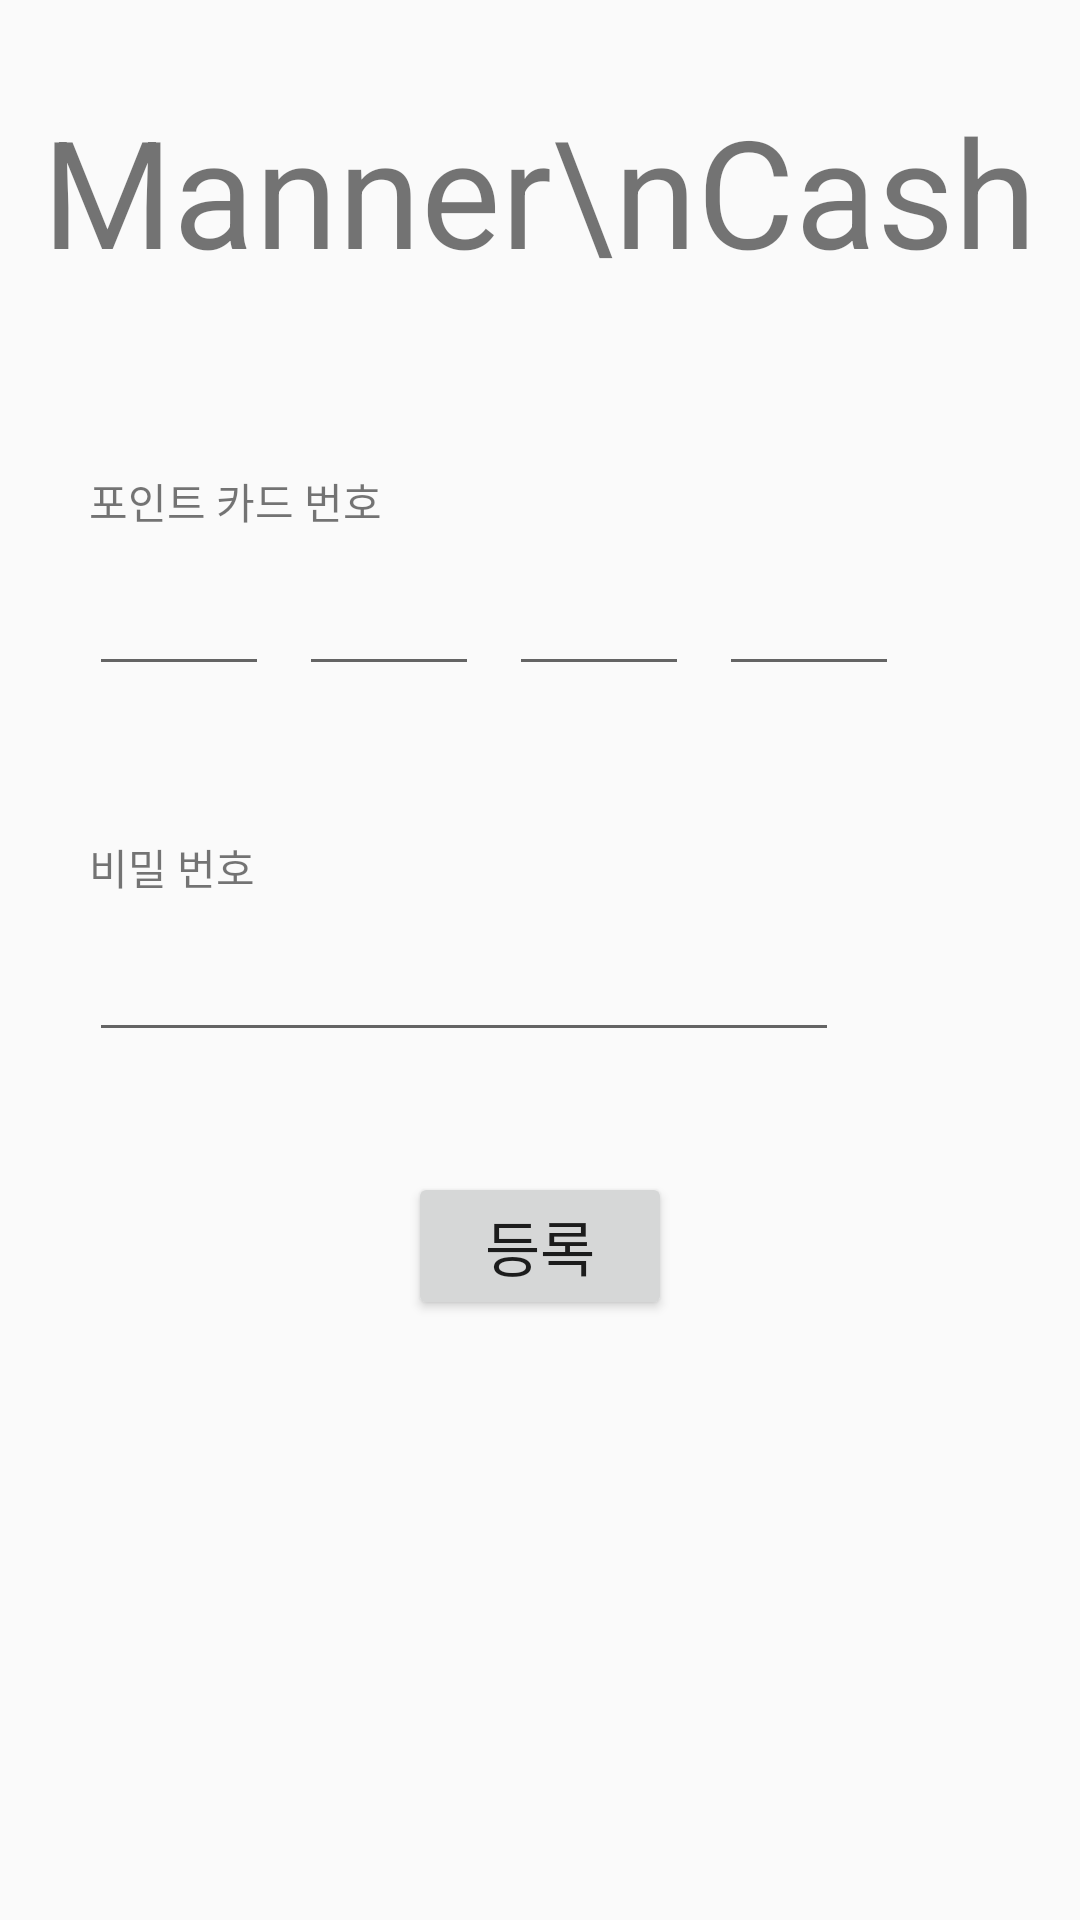

Layout XML and referenced resources for this Android screen:
<!-- AndroidManifest.xml: application theme AppTheme -->
<!-- res/layout/activity_signup_2.xml -->
<ScrollView
    xmlns:android="http://schemas.android.com/apk/res/android"
    android:layout_height="match_parent"
    android:layout_width="match_parent"
    >
<RelativeLayout xmlns:android="http://schemas.android.com/apk/res/android"
    xmlns:tools="http://schemas.android.com/tools" android:layout_width="match_parent"
    android:layout_height="match_parent" android:paddingLeft="@dimen/activity_horizontal_margin"
    android:paddingRight="@dimen/activity_horizontal_margin"
    android:paddingTop="@dimen/activity_vertical_margin"
    android:paddingBottom="@dimen/activity_vertical_margin"
    tools:context="com.appology.mannercash.mannercash.SignupActivity">

    <TextView
        android:text="Manner\nCash"
        android:layout_width="wrap_content"
        android:layout_height="wrap_content"
        android:textSize="50dp"
        android:gravity="center"
        android:layout_alignParentTop="true"
        android:layout_centerHorizontal="true"
        android:layout_marginTop="30dp"
        android:id="@+id/signup2_textView" />

    <TextView
        android:id="@+id/signup2_point_textview"
        android:layout_width="wrap_content"
        android:layout_height="wrap_content"
        android:text="포인트 카드 번호"
        android:layout_below="@+id/signup2_textView"
        android:layout_marginLeft="30dp"
        android:layout_marginTop="60dp"/>

    <EditText
        android:id="@+id/signup2_point_num1"
        android:layout_width="60dp"
        android:layout_height="wrap_content"
        android:layout_below="@+id/signup2_point_textview"
        android:inputType="number"
        android:layout_marginTop="10dp"
        android:layout_alignLeft="@+id/signup2_point_textview"/>

    <EditText
        android:id="@+id/signup2_point_num2"
        android:layout_width="60dp"
        android:layout_height="wrap_content"
        android:layout_toRightOf="@+id/signup2_point_num1"
        android:inputType="number"
        android:layout_marginTop="10dp"
        android:layout_marginLeft="10dp"
        android:layout_alignBottom="@+id/signup2_point_num1"/>

    <EditText
        android:id="@+id/signup2_point_num3"
        android:layout_width="60dp"
        android:layout_height="wrap_content"
        android:layout_toRightOf="@+id/signup2_point_num2"
        android:inputType="number"
        android:layout_marginTop="10dp"
        android:layout_marginLeft="10dp"
        android:layout_alignBottom="@+id/signup2_point_num1"/>

    <EditText
        android:id="@+id/signup2_point_num4"
        android:layout_width="60dp"
        android:layout_height="wrap_content"
        android:layout_toRightOf="@+id/signup2_point_num3"
        android:inputType="number"
        android:layout_marginTop="10dp"
        android:layout_marginLeft="10dp"
        android:layout_alignBottom="@+id/signup2_point_num1"/>


    <TextView
        android:id="@+id/signup2_passwd_textview"
        android:layout_width="wrap_content"
        android:layout_height="wrap_content"
        android:text="비밀 번호"
        android:layout_below="@+id/signup2_point_num1"
        android:layout_marginLeft="30dp"
        android:layout_marginTop="50dp"/>

    <EditText
        android:id="@+id/signup2_passwd"
        android:layout_width="250dp"
        android:layout_height="wrap_content"
        android:layout_below="@+id/signup2_passwd_textview"
        android:inputType="textPassword"
        android:layout_marginTop="10dp"
        android:layout_alignLeft="@+id/signup2_passwd_textview"/>

    <Button
        android:id="@+id/signup2_btn_ok"
        android:layout_width="wrap_content"
        android:layout_height="wrap_content"
        android:layout_below="@+id/signup2_passwd"
        android:layout_centerHorizontal="true"
        android:layout_marginTop="40dp"
        android:text="등록"
        android:textSize="20dp"/>



</RelativeLayout>
</ScrollView>
<!-- resources referenced by this layout -->
<resources>
  <style name="AppTheme" parent="Theme.AppCompat.Light.DarkActionBar">
          
          <item name="android:actionBarStyle">@style/MyActionBar</item>
          <item name="actionBarStyle">@style/MyActionBar</item>
          
          <item name="android:displayOptions">useLogo|showHome</item>
          <item name="android:typeface">sans</item>
      </style>
  <style name="MyActionBar" parent="Widget.AppCompat.Light.ActionBar.Solid.Inverse">
          <item name="android:background">#266FB7</item>
          <item name="background">@drawable/bar</item>
          <item name="android:displayOptions">useLogo|showHome</item>
          <item name="displayOptions">showHome|useLogo</item>
      </style>
  <!-- drawable bar: jpg bitmap (drawable, 1073 bytes) -->
</resources>
